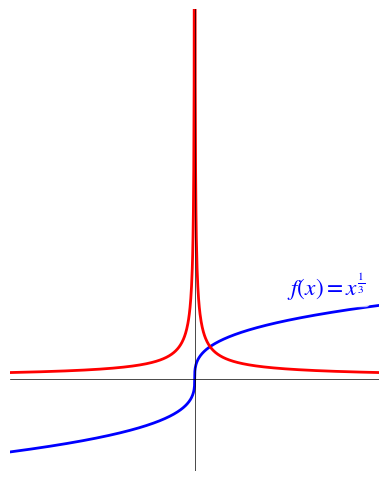

Generate this figure with matplotlib: (Note: this script raises an exception after producing the figure.)
import numpy as np
import matplotlib.pyplot as plt
from matplotlib import rcParams

# 使用Matplotlib内置的数学文本渲染，避免LaTeX问题
rcParams['mathtext.fontset'] = 'stix'  # 使用STIX数学字体，提升LaTeX显示
rcParams['font.family'] = 'STIXGeneral'
# Step 2: 设置中文显示
plt.rcParams['font.sans-serif'] = ['SimHei']  # 设置中文字体为黑体
plt.rcParams['axes.unicode_minus'] = False    # 正常显示负号
base_fontsize = 12
label_fontsize = base_fontsize * 1.4

# 创建x值范围
x = np.linspace(-4, 4, 1000)

# 定义函数 x^{1/3}
def f(x):
    return np.cbrt(x)

# 定义导数 f'(x) = (1/3) * |x|^{-2/3} (x=0 处发散，不绘制该点)
def f_prime(x):
    return (1.0/3.0) * np.power(np.abs(x), -2.0/3.0)

# 创建图形
plt.figure(figsize=(4, 6))

# 绘制 x^{1/3}
plt.plot(x, f(x), 'b-', linewidth=2)
# 绘制导数（避开 x=0 的奇点）
eps = 1e-3
mask_left = x < -eps
mask_right = x > eps
plt.plot(x[mask_left], f_prime(x[mask_left]), 'r-', linewidth=2)
plt.plot(x[mask_right], f_prime(x[mask_right]), 'r-', linewidth=2)
# 在曲线附近添加 x^{1/3} 的 LaTeX 标注（略高于曲线，避免压线）
plt.text(2.0, 1.8, r'$f(x) = x^{\frac{1}{3}}$', color='b', fontsize=label_fontsize,
         bbox=dict(facecolor='white', alpha=0.7, edgecolor='none', boxstyle='round,pad=0.2'))
#plt.ylim([-10, 10])

# 设置坐标轴标签和标题 - 使用Matplotlib的数学文本格式
#plt.xlabel('$x$', fontsize=label_fontsize)
#plt.ylabel('$y$', fontsize=label_fontsize)
#plt.title('$f(x) = x^2$ 的导数', fontsize=label_fontsize)

# 添加坐标轴（无网格）
plt.grid(False)
plt.axhline(y=0, color='k', linewidth=0.5)
plt.axvline(x=0, color='k', linewidth=0.5)

# 设置坐标轴比例相等并显示坐标轴（无标签）
plt.gca().set_aspect('equal')
plt.axis('on')

# 去掉边框（隐藏四周脊柱）并关闭四边刻度线
ax = plt.gca()
for side in ['left', 'right', 'top', 'bottom']:
    ax.spines[side].set_visible(False)
ax.tick_params(left=False, right=False, top=False, bottom=False)

# 设置坐标轴刻度标签字体大小
plt.tick_params(axis='both', which='major', labelsize=base_fontsize)

plt.xlim(-4, 4)
plt.ylim(-2, 8)
# 去掉 x、y 轴上的刻度标签
plt.tick_params(axis='x', which='both', labelbottom=False)
plt.tick_params(axis='y', which='both', labelleft=False)

# 调整布局并显示
plt.tight_layout()
plt.savefig('./media/img/chpt2_derivative_ex4.svg', format='svg')
plt.show()
